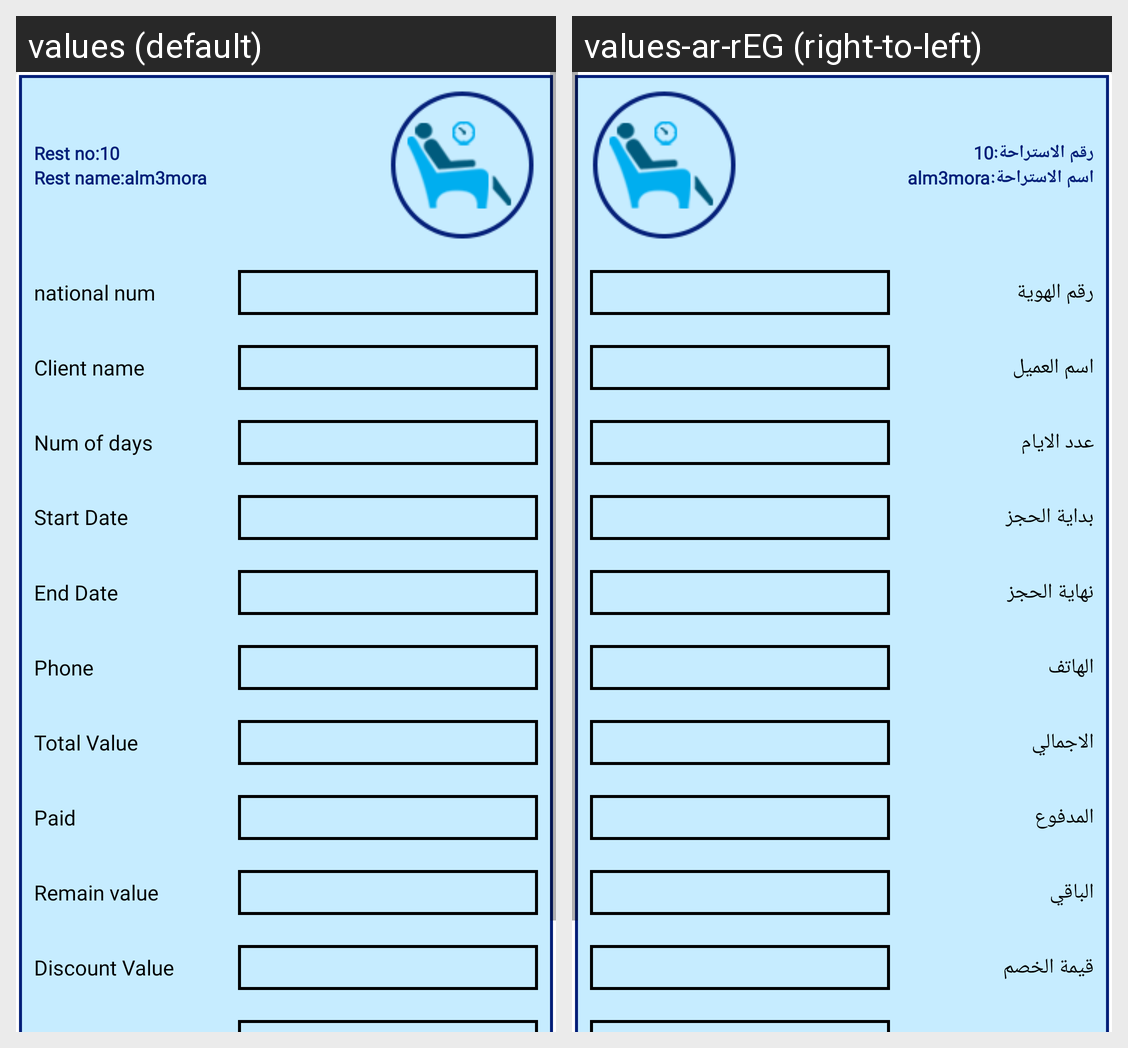

Strings drawn on this Android screen and how each of the app's shown locales translates them:
Android screen res/layout/hagz_item.xml rendered under 2 locales, left to right: values (default), values-ar-rEG (right-to-left). Device: Nexus 5 (rendered at 1080×1920; each locale shown at half size, 540×960, under a caption strip naming it); theme AppTheme.
Strings drawn on this screen, with the default value and each locale's value (text and hints the layout hard-codes, and strings that could not be matched under every locale, appear in the picture but are not listed):

rest_no
  values: Rest no:
  values-ar-rEG: رقم الاستراحة:

rest_name
  values: Rest name:
  values-ar-rEG: اسم الاستراحة:

national_num
  values: national num
  values-ar-rEG: رقم الهوية

client_name
  values: Client name
  values-ar-rEG: اسم العميل

start_date
  values: Start Date
  values-ar-rEG: بداية الحجز

num_of_days
  values: Num of days
  values-ar-rEG: عدد الايام

end_date
  values: End Date
  values-ar-rEG: نهاية الحجز

phone
  values: Phone
  values-ar-rEG: الهاتف

total
  values: Total Value
  values-ar-rEG: الاجمالي

paid
  values: Paid
  values-ar-rEG: المدفوع

remain
  values: Remain value
  values-ar-rEG: الباقي

discount_value
  values: Discount Value
  values-ar-rEG: قيمة الخصم
